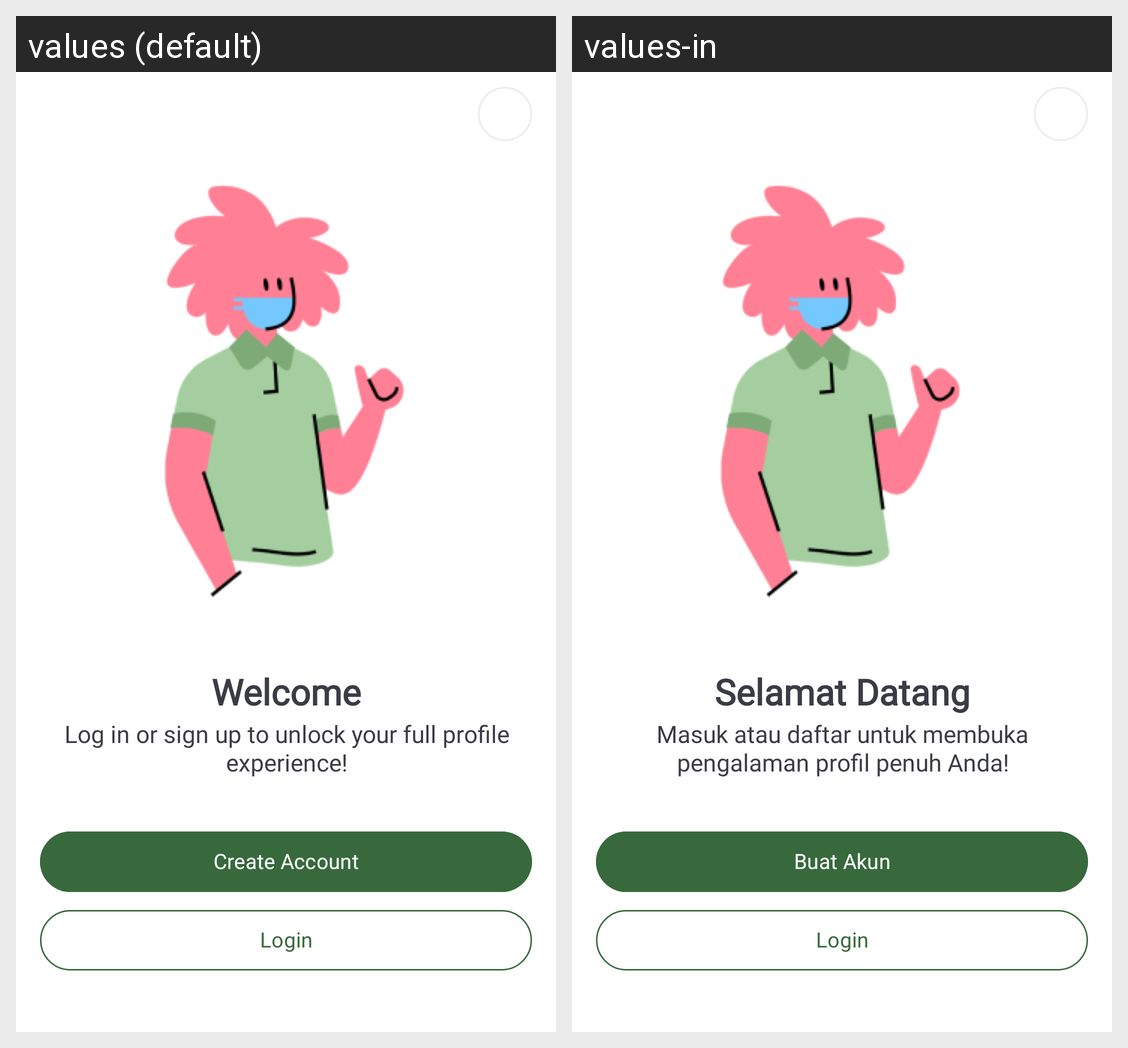

Here is an Android app screen in its default locale and in the app's own translations. Write out the translated-string differences for the strings that appear on this screen.
Android screen res/layout/fragment_profile_logged_out.xml rendered under 2 locales, left to right: values (default), values-in. Device: Nexus 5 (rendered at 1080×1920; each locale shown at half size, 540×960, under a caption strip naming it); theme Theme.MentalysApp.
Strings drawn on this screen, with the default value and each locale's value (text and hints the layout hard-codes, and strings that could not be matched under every locale, appear in the picture but are not listed):

welcome
  values: Welcome
  values-in: Selamat Datang

log_in_or_sign_up_to_unlock_your_full_profile_experience
  values: Log in or sign up to unlock your full profile experience!
  values-in: Masuk atau daftar untuk membuka pengalaman profil penuh Anda!

create_account
  values: Create Account
  values-in: Buat Akun

login
  values: Login
  values-in: Login
